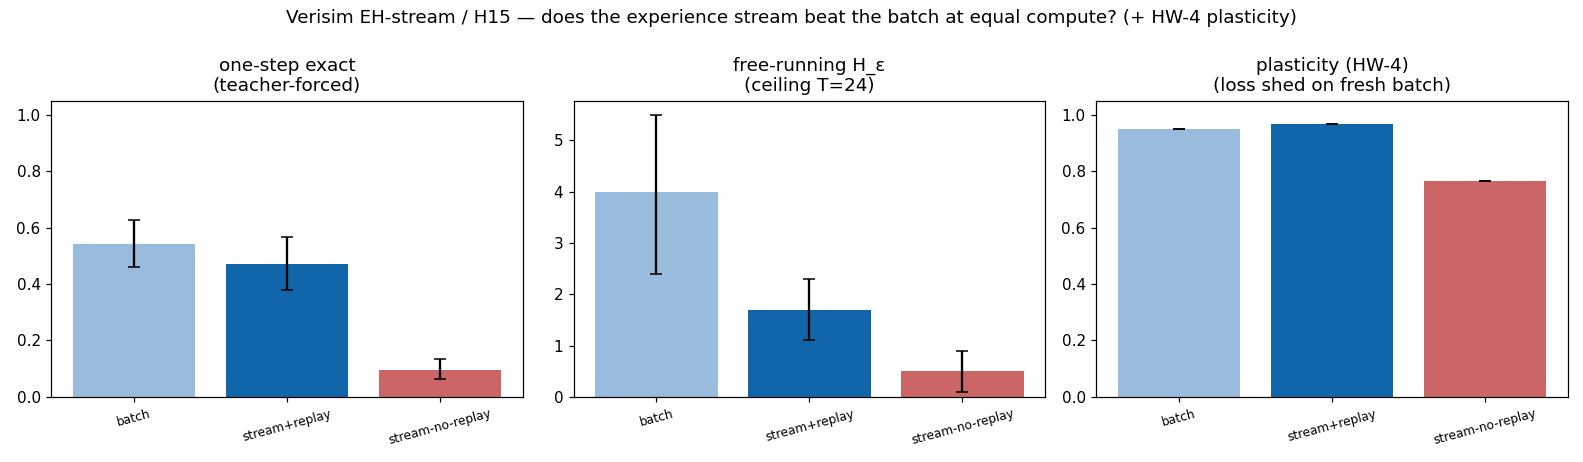

The file beside this chart, header and first rows:
arm, metric, mean, ci_lo, ci_hi, n
batch, one_step_exact, 0.5417, 0.4583, 0.6250, 10
batch, free_horizon, 4, 2.4, 5.5, 10
batch, plasticity, 0.9503, 0.9503, 0.9503, 1
stream+replay, one_step_exact, 0.4708, 0.3792, 0.5667, 10
stream+replay, free_horizon, 1.7, 1.1, 2.3, 10
stream+replay, plasticity, 0.9663, 0.9663, 0.9663, 1
stream-no-replay, one_step_exact, 0.0958, 0.0625, 0.1333, 10
stream-no-replay, free_horizon, 0.5000, 0.1000, 0.9000, 10
stream-no-replay, plasticity, 0.7655, 0.7655, 0.7655, 1
